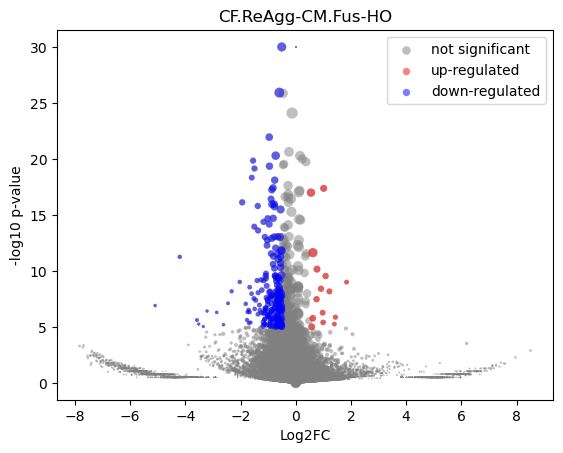

The data file committed next to this chart (first rows):
gene	mean	ReAgg-CM_mean	ReAgg-CM_positive_frac	Fus-HO_mean	Fus-HO_positive_frac	log2FC	-log10 p-val	is_significant
MIR1302-2HG	9.094947e-10	2.910383e-10	0.0	-9.458745e-11	0.0	-5.5894466e-06	30	0
FAM138A	9.094947e-10	2.910383e-10	0.0	-9.458745e-11	0.0	-5.5894466e-06	30	0
OR4F5	9.094947e-10	2.910383e-10	0.0	-9.458745e-11	0.0	-5.5894466e-06	30	0
AL627309.1	0.003139	0.003688	0.00489	0.002436	0.003125	-0.5791	0.1392	0
AL627309.3	9.094947e-10	2.910383e-10	0.0	-9.458745e-11	0.0	-5.5894466e-06	30	0
AL627309.2	9.094947e-10	2.910383e-10	0.0	-9.458745e-11	0.0	-5.5894466e-06	30	0
AL627309.5	0.04671	0.05429	0.07335	0.03701	0.04063	-0.5516	0.6262	0
AL627309.4	0.005745	0.006234	0.007335	0.005119	0.00625	-0.2794	0.08162	0
AP006222.2	9.094947e-10	2.910383e-10	0.0	-9.458745e-11	0.0	-5.5894466e-06	30	0
AL732372.1	9.094947e-10	2.910383e-10	0.0	-9.458745e-11	0.0	-5.5894466e-06	30	0
OR4F29	9.094947e-10	2.910383e-10	0.0	-9.458745e-11	0.0	-5.5894466e-06	30	0
AC114498.1	9.094947e-10	2.910383e-10	0.0	-9.458745e-11	0.0	-5.5894466e-06	30	0
OR4F16	9.094947e-10	2.910383e-10	0.0	-9.458745e-11	0.0	-5.5894466e-06	30	0
AL669831.2	9.094947e-10	2.910383e-10	0.0	-9.458745e-11	0.0	-5.5894466e-06	30	0
LINC01409	0.05955	0.05649	0.08068	0.06347	0.06563	0.1676	0.1628	0
FAM87B	9.094947e-10	2.910383e-10	0.0	-9.458745e-11	0.0	-5.5894466e-06	30	0
LINC01128	0.08465	0.08746	0.1125	0.08106	0.0875	-0.1095	0.1263	0
LINC00115	0.01238	0.0162	0.02445	0.007481	0.009375	-1.105	0.6777	0
FAM41C	0.006546	0.006097	0.007335	0.007119	0.00625	0.2201	0.06145	0
AL645608.6	9.094947e-10	2.910383e-10	0.0	-9.458745e-11	0.0	-5.5894466e-06	30	0
AL645608.2	0.006261	0.00118	0.002445	0.01276	0.0125	3.328	1.12	0
AL645608.4	0.001033	0.001841	0.002445	-9.458745e-11	0.0	-4.279	0.4977	0
LINC02593	0.004733	0.008436	0.00978	-9.458745e-11	0.0	-6.415	1.306	0
SAMD11	0.06525	0.06974	0.0978	0.05951	0.06875	-0.2283	0.2645	0
NOC2L	0.219	0.239	0.3178	0.1936	0.1906	-0.3039	0.8748	0
KLHL17	0.02108	0.02626	0.03667	0.01446	0.01562	-0.8563	0.6646	0
PLEKHN1	0.004091	0.003645	0.00489	0.004663	0.00625	0.3469	0.08608	0
PERM1	9.094947e-10	2.910383e-10	0.0	-9.458745e-11	0.0	-5.5894466e-06	30	0
AL645608.7	0.006196	0.001648	0.002445	0.01201	0.0125	2.793	0.9883	0
HES4	0.4408	0.4752	0.489	0.3969	0.3563	-0.26	1.178	0
ISG15	0.2161	0.2593	0.3154	0.1608	0.1594	-0.6896	2.764	0
AL645608.1	9.094947e-10	2.910383e-10	0.0	-9.458745e-11	0.0	-5.5894466e-06	30	0
AGRN	0.1419	0.129	0.1785	0.1584	0.1656	0.2962	0.6053	0
AL645608.5	9.094947e-10	2.910383e-10	0.0	-9.458745e-11	0.0	-5.5894466e-06	30	0
AL645608.8	9.094947e-10	2.910383e-10	0.0	-9.458745e-11	0.0	-5.5894466e-06	30	0
RNF223	9.094947e-10	2.910383e-10	0.0	-9.458745e-11	0.0	-5.5894466e-06	30	0
C1orf159	0.01766	0.01643	0.02689	0.01923	0.02187	0.2255	0.1155	0
AL390719.3	9.094947e-10	2.910383e-10	0.0	-9.458745e-11	0.0	-5.5894466e-06	30	0
LINC01342	9.094947e-10	2.910383e-10	0.0	-9.458745e-11	0.0	-5.5894466e-06	30	0
AL390719.2	9.094947e-10	2.910383e-10	0.0	-9.458745e-11	0.0	-5.5894466e-06	30	0
TTLL10-AS1	9.094947e-10	2.910383e-10	0.0	-9.458745e-11	0.0	-5.5894466e-06	30	0
TTLL10	9.094947e-10	2.910383e-10	0.0	-9.458745e-11	0.0	-5.5894466e-06	30	0
TNFRSF18	0.009926	0.006724	0.007335	0.01402	0.009375	1.049	0.374	0
TNFRSF4	9.094947e-10	2.910383e-10	0.0	-9.458745e-11	0.0	-5.5894466e-06	30	0
SDF4	0.8738	0.9594	0.8117	0.7643	0.6188	-0.328	4.274	0
B3GALT6	0.1724	0.171	0.2469	0.1743	0.1812	0.0283	0.04563	0
C1QTNF12	0.01396	0.01311	0.01956	0.01503	0.01875	0.1956	0.08948	0
AL162741.1	0.0009648	0.00172	0.002445	-9.458745e-11	0.0	-4.186	0.4977	0
UBE2J2	0.269	0.3134	0.3814	0.2123	0.2062	-0.5614	2.67	0
LINC01786	0.0007302	0.001301	0.002445	-9.458745e-11	0.0	-3.809	0.4977	0
SCNN1D	0.004388	0.0003317	0.002445	0.009573	0.009375	4.486	1.011	0
ACAP3	0.09398	0.09013	0.1394	0.09891	0.1031	0.1338	0.1696	0
PUSL1	0.1279	0.1328	0.1858	0.1216	0.1219	-0.1267	0.1926	0
INTS11	0.1977	0.2266	0.2934	0.1608	0.1688	-0.4948	1.699	0
AL139287.1	0.0008842	0.001576	0.002445	-9.458745e-11	0.0	-4.067	0.4977	0
CPTP	0.07847	0.09648	0.1296	0.05544	0.06563	-0.7982	1.636	0
TAS1R3	0.0009964	0.001776	0.002445	-9.458745e-11	0.0	-4.23	0.4977	0
DVL1	0.07895	0.07272	0.1002	0.0869	0.09375	0.2567	0.324	0
MXRA8	0.1892	0.1904	0.2421	0.1877	0.1875	-0.0208	0.03336	0
AURKAIP1	0.7828	0.8867	0.7775	0.6499	0.5375	-0.4482	6.329	0
... 36,541 more rows
